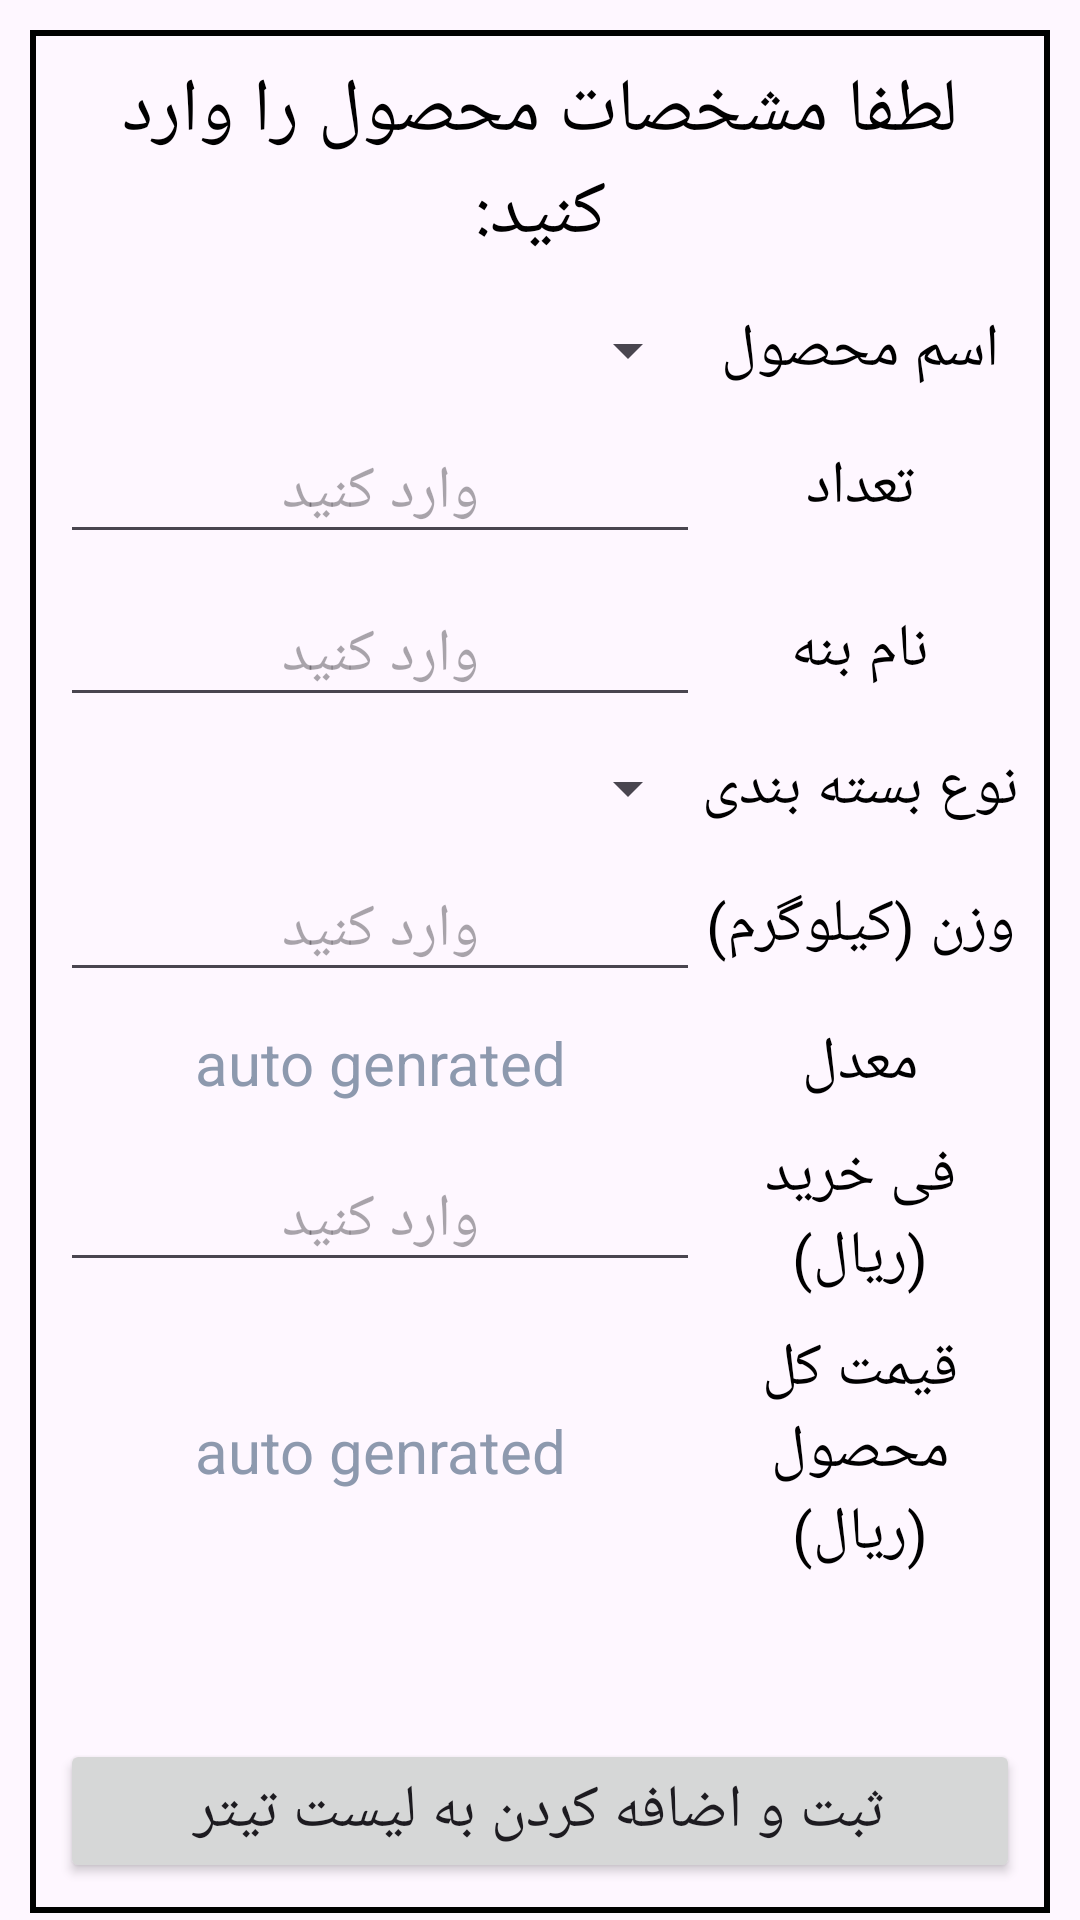

Produce the Android XML layout that renders to this screen, including the resource entries it uses.
<!-- AndroidManifest.xml: application theme Theme.Almas -->
<!-- res/layout/activity_add_product_to_title.xml -->
<?xml version="1.0" encoding="utf-8"?>
<ScrollView xmlns:android="http://schemas.android.com/apk/res/android"
    xmlns:app="http://schemas.android.com/apk/res-auto"
    xmlns:tools="http://schemas.android.com/tools"
    android:layout_width="match_parent"
    android:layout_height="match_parent"
    tools:context=".Title"
    android:layout_gravity="center">




    <LinearLayout
        android:layout_width="match_parent"
        android:layout_height="wrap_content"
        tools:context=".AddProductToTitle"
        android:orientation="vertical"
        android:layout_margin="10dp"
        android:padding="10dp"
        android:background="@drawable/border"

        >

        <TextView
            android:layout_width="match_parent"
            android:layout_height="wrap_content"
            android:layout_marginBottom="10dp"
            android:text="لطفا مشخصات محصول را وارد کنید:"
            android:gravity="center"
            android:textSize="25sp"
            android:textColor="@color/black"/>

        <LinearLayout
            android:layout_width="match_parent"
            android:layout_height="wrap_content"
            android:orientation="horizontal"
            android:gravity="center_vertical"
            android:layout_marginVertical="5dp"
            >

            <Spinner
                android:id="@+id/add_product_to_title_product_name_spinner"
                android:layout_width="match_parent"
                android:layout_height="wrap_content"
                android:layout_weight="1"
                android:textAlignment="textEnd"
                />

            <TextView
                android:layout_width="match_parent"
                android:layout_height="wrap_content"
                android:layout_weight="2"
                android:text="اسم محصول"
                android:textSize="20sp"
                android:textColor="@color/black"
                android:gravity="center"/>

        </LinearLayout>

        <LinearLayout
            android:layout_width="match_parent"
            android:layout_height="wrap_content"
            android:orientation="horizontal"
            android:gravity="center_vertical"
            android:layout_marginVertical="5dp"
            >

            <EditText
                android:layout_width="match_parent"
                android:layout_height="wrap_content"
                android:layout_weight="1"
                android:textColor="@color/black"
                android:inputType="number"
                android:hint="وارد کنید"
                android:textSize="20sp"
                android:gravity="center"/>

            <TextView
                android:layout_width="match_parent"
                android:layout_height="wrap_content"
                android:layout_weight="2"
                android:text="تعداد"
                android:textSize="20sp"
                android:textColor="@color/black"
                android:gravity="center"/>

        </LinearLayout>

        <LinearLayout
            android:layout_width="match_parent"
            android:layout_height="wrap_content"
            android:orientation="horizontal"
            android:gravity="center_vertical"
            android:layout_marginVertical="5dp"
            >

            <EditText
                android:layout_width="match_parent"
                android:layout_height="wrap_content"
                android:layout_weight="1"
                android:textColor="@color/black"
                android:hint="وارد کنید"
                android:textSize="20sp"
                android:gravity="center"/>

            <TextView
                android:layout_width="match_parent"
                android:layout_height="wrap_content"
                android:layout_weight="2"
                android:text="نام بنه"
                android:textSize="20sp"
                android:textColor="@color/black"
                android:gravity="center"/>

        </LinearLayout>

        <LinearLayout
            android:layout_width="match_parent"
            android:layout_height="wrap_content"
            android:orientation="horizontal"
            android:gravity="center_vertical"
            android:layout_marginVertical="5dp"
            >

            <Spinner
                android:id="@+id/packaging_type_spinner"
                android:layout_width="match_parent"
                android:layout_height="wrap_content"
                android:layout_weight="1"
                android:textAlignment="textEnd"
                />

            <TextView
                android:layout_width="match_parent"
                android:layout_height="wrap_content"
                android:layout_weight="2"
                android:text="نوع بسته بندی"
                android:textSize="20sp"
                android:textColor="@color/black"
                android:gravity="center"/>


        </LinearLayout>

        <LinearLayout
            android:layout_width="match_parent"
            android:layout_height="wrap_content"
            android:orientation="horizontal"
            android:gravity="center_vertical"
            android:layout_marginVertical="5dp"
            >

            <EditText
                android:layout_width="match_parent"
                android:layout_height="wrap_content"
                android:layout_weight="1"
                android:textColor="@color/black"
                android:inputType="numberDecimal"
                android:hint="وارد کنید"
                android:textSize="20sp"
                android:gravity="center"/>

            <TextView
                android:layout_width="match_parent"
                android:layout_height="wrap_content"
                android:layout_weight="2"
                android:text="وزن (کیلوگرم)"
                android:textSize="20sp"
                android:textColor="@color/black"
                android:gravity="center"/>

        </LinearLayout>

        <LinearLayout
            android:layout_width="match_parent"
            android:layout_height="wrap_content"
            android:orientation="horizontal"
            android:gravity="center_vertical"
            android:layout_marginVertical="5dp"
            >

            <TextView
                android:layout_width="match_parent"
                android:layout_height="wrap_content"
                android:layout_weight="1"
                android:textColor="@color/toosi"
                android:text="auto genrated"
                android:textSize="20sp"
                android:gravity="center"/>

            <TextView
                android:layout_width="match_parent"
                android:layout_height="wrap_content"
                android:layout_weight="2"
                android:text="معدل"
                android:textSize="20sp"
                android:textColor="@color/black"
                android:gravity="center"/>

        </LinearLayout>

        <LinearLayout
            android:layout_width="match_parent"
            android:layout_height="wrap_content"
            android:orientation="horizontal"
            android:gravity="center_vertical"
            android:layout_marginVertical="5dp"
            >

            <EditText
                android:layout_width="match_parent"
                android:layout_height="wrap_content"
                android:layout_weight="1"
                android:textColor="@color/black"
                android:inputType="number"
                android:hint="وارد کنید"
                android:textSize="20sp"
                android:gravity="center"/>

            <TextView
                android:layout_width="match_parent"
                android:layout_height="wrap_content"
                android:layout_weight="2"
                android:text="فی خرید (ريال)"
                android:textSize="20sp"
                android:textColor="@color/black"
                android:gravity="center"/>

        </LinearLayout>

        <LinearLayout
            android:layout_width="match_parent"
            android:layout_height="wrap_content"
            android:orientation="horizontal"
            android:gravity="center_vertical"
            android:layout_marginVertical="5dp"
            >

            <TextView
                android:layout_width="match_parent"
                android:layout_height="wrap_content"
                android:layout_weight="1"
                android:textColor="@color/toosi"
                android:text="auto genrated"
                android:textSize="20sp"
                android:gravity="center"/>

            <TextView
                android:layout_width="match_parent"
                android:layout_height="wrap_content"
                android:layout_weight="2"
                android:text="قیمت کل محصول (ريال)"
                android:textSize="20sp"
                android:textColor="@color/black"
                android:gravity="center"/>

        </LinearLayout>



        <Button
            android:id="@+id/add_product_to_title_result_btn"
            android:layout_width="match_parent"
            android:layout_height="wrap_content"
            android:layout_marginTop="50dp"
            android:text="ثبت و اضافه کردن به لیست تیتر"
            android:textSize="20sp" />



    </LinearLayout>

</ScrollView>
<!-- resources referenced by this layout -->
<resources>
  <color name="black">#FF000000</color>
  <color name="toosi">#8d99ae</color>
  <!-- drawable border (drawable) -->
  <?xml version="1.0" encoding="utf-8"?>
  <shape
      xmlns:android="http://schemas.android.com/apk/res/android"
      android:shape= "rectangle">
  
      <stroke
          android:width="2dp"
          />
  
  
  </shape>
  <style name="Theme.Almas" parent="Base.Theme.Almas" />
  <style name="Base.Theme.Almas" parent="Theme.Material3.DayNight.NoActionBar">
          
           <item name="colorPrimary">@color/lightGreen</item>
           <item name="colorPrimaryDark">@color/darkGreen</item>
           <item name="fontFamily">@font/b_yekan</item>
      </style>
  <color name="lightGreen">#52CC6D</color>
</resources>
